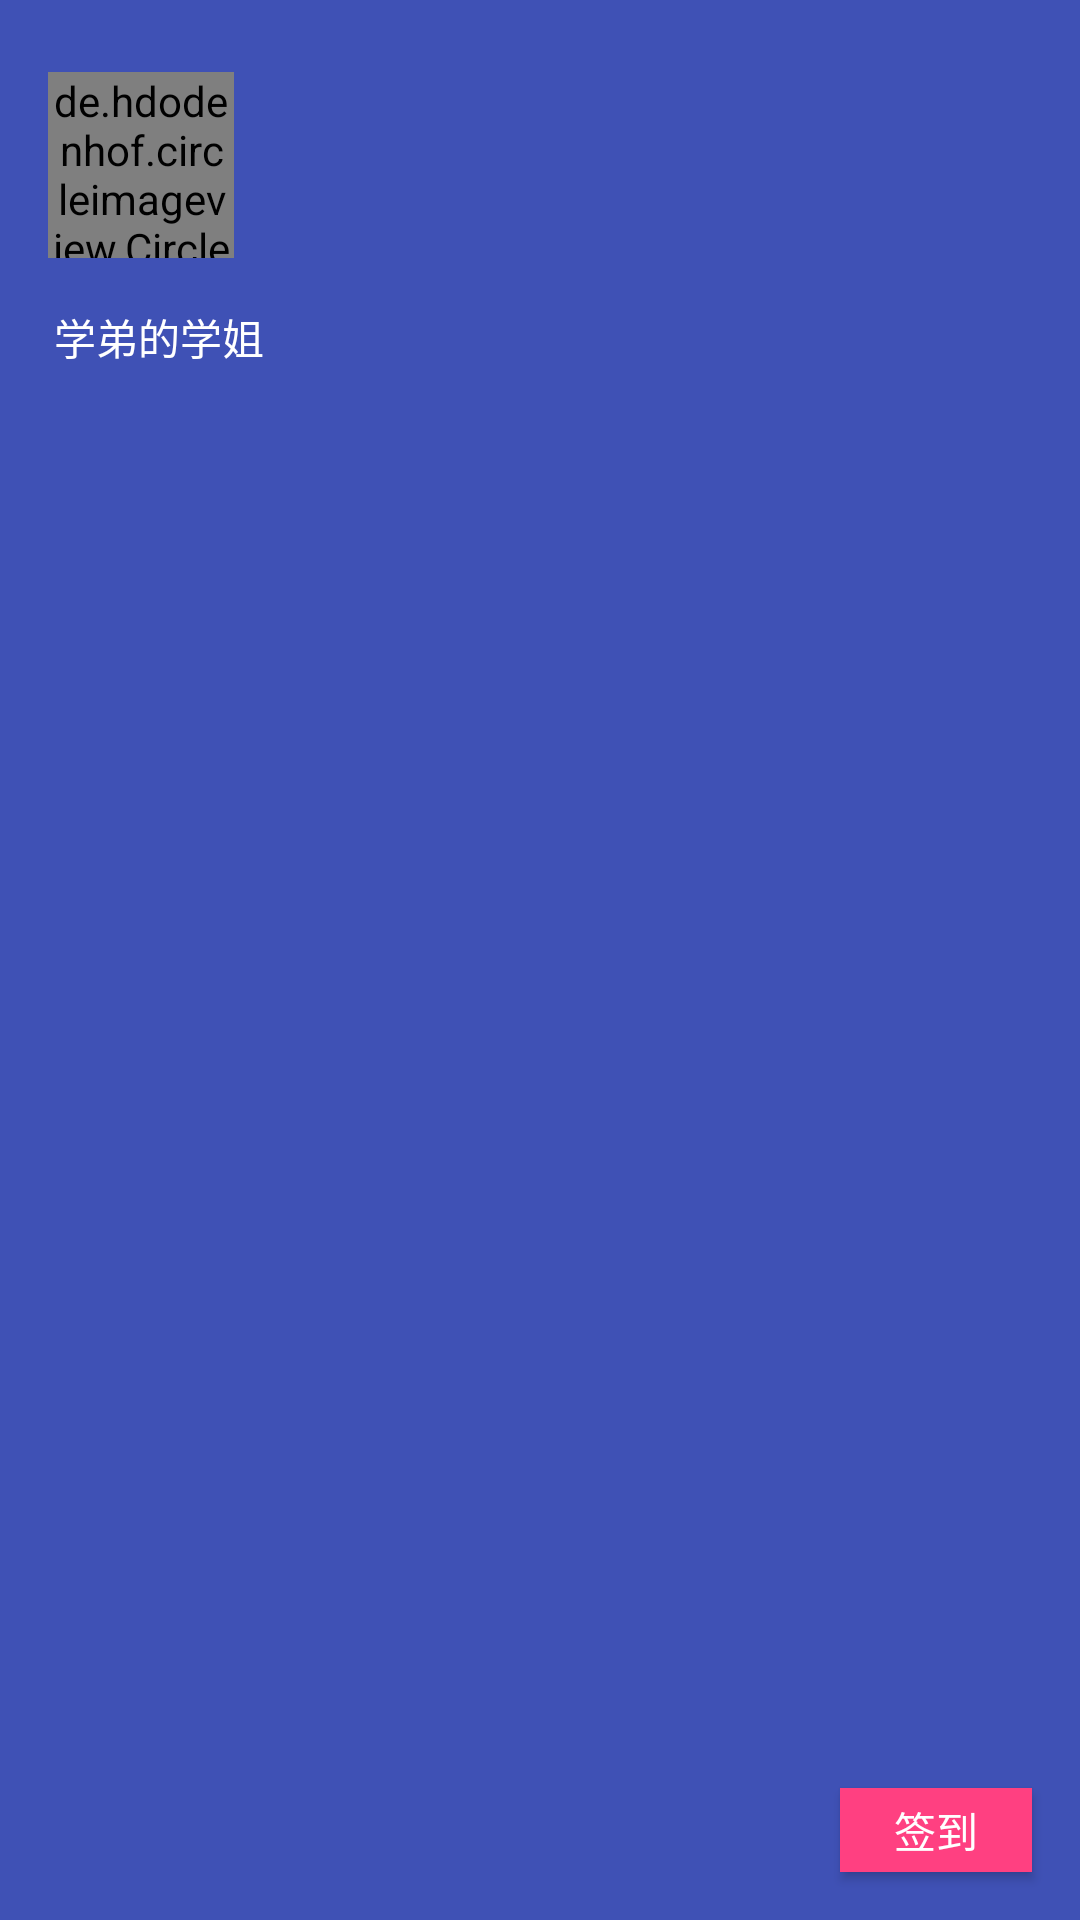

Reconstruct the res/layout file that produces this screen, plus the resources it refers to.
<!-- AndroidManifest.xml: application theme AppTheme -->
<!-- res/layout/drawer_header.xml -->
<?xml version="1.0" encoding="utf-8"?>
<LinearLayout xmlns:android="http://schemas.android.com/apk/res/android"
    xmlns:app="http://schemas.android.com/apk/res-auto"
    android:layout_width="match_parent"
    android:layout_height="142dp"
    android:background="@color/colorPrimary"
    android:orientation="horizontal">

    <LinearLayout
        android:layout_width="wrap_content"
        android:layout_height="match_parent"
        android:orientation="vertical">

        <de.hdodenhof.circleimageview.CircleImageView
            android:id="@+id/id_iv_avatar"
            android:layout_width="62dp"
            android:layout_height="62dp"
            android:layout_marginLeft="16dp"
            android:layout_marginTop="24dp"
            android:src="@drawable/avatar"
            app:civ_border_color="#FF000000" />

        <TextView
            android:id="@+id/id_tv_name"
            android:layout_width="wrap_content"
            android:layout_height="wrap_content"
            android:layout_marginLeft="18dp"
            android:layout_marginTop="16dp"
            android:text="学弟的学姐"
            android:textColor="@color/white"
            android:textSize="14sp" />

    </LinearLayout>


    <LinearLayout
        android:layout_width="match_parent"
        android:layout_height="match_parent"
        android:gravity="right"
        android:orientation="vertical">

        <ImageButton
            android:id="@+id/id_btn_refresh"
            android:layout_width="48dp"
            android:layout_height="48dp"
            android:layout_marginRight="16dp"
            android:layout_marginTop="16dp"
            android:background="@drawable/btn_selector"
            android:src="@drawable/ic_action_refresh" />

        <Space
            android:layout_width="match_parent"
            android:layout_height="0dp"
            android:layout_weight="1" />

        <Button
            android:id="@+id/id_btn_sign"
            android:layout_width="64dp"
            android:layout_height="28dp"
            android:layout_marginBottom="16dp"
            android:layout_marginRight="16dp"
            android:background="@color/colorAccent"
            android:text="签到"
            android:textColor="@color/white" />
    </LinearLayout>

</LinearLayout>
<!-- resources referenced by this layout -->
<resources>
  <color name="colorAccent">#FF4081</color>
  <color name="colorPrimary">#3F51B5</color>
  <color name="white">#ffffffff</color>
  <!-- drawable avatar: jpeg bitmap (drawable, 85440 bytes) -->
  <!-- drawable btn_selector (drawable) -->
  <?xml version="1.0" encoding="utf-8"?>
  <selector xmlns:android="http://schemas.android.com/apk/res/android">
  
      <item android:state_pressed="false" >
          <color android:color="@color/transparent" />
      </item>
  
      <item android:state_pressed="true">
          <shape>
              <solid android:color="@color/trans_grey" />
              <corners android:radius="2dp" />
          </shape>
      </item>
  
  </selector>
  <style name="AppTheme" parent="Theme.AppCompat.Light.NoActionBar">
          
          <item name="colorPrimary">@color/colorPrimary</item>
          <item name="colorPrimaryDark">@color/colorPrimaryDark</item>
          <item name="colorAccent">@color/colorAccent</item>
          <item name="windowActionBar">false</item>
          <item name="windowNoTitle">true</item>
      </style>
  <color name="transparent">#00000000</color>
  <color name="trans_grey">#99eeeeee</color>
  <color name="colorPrimaryDark">#303F9F</color>
</resources>
